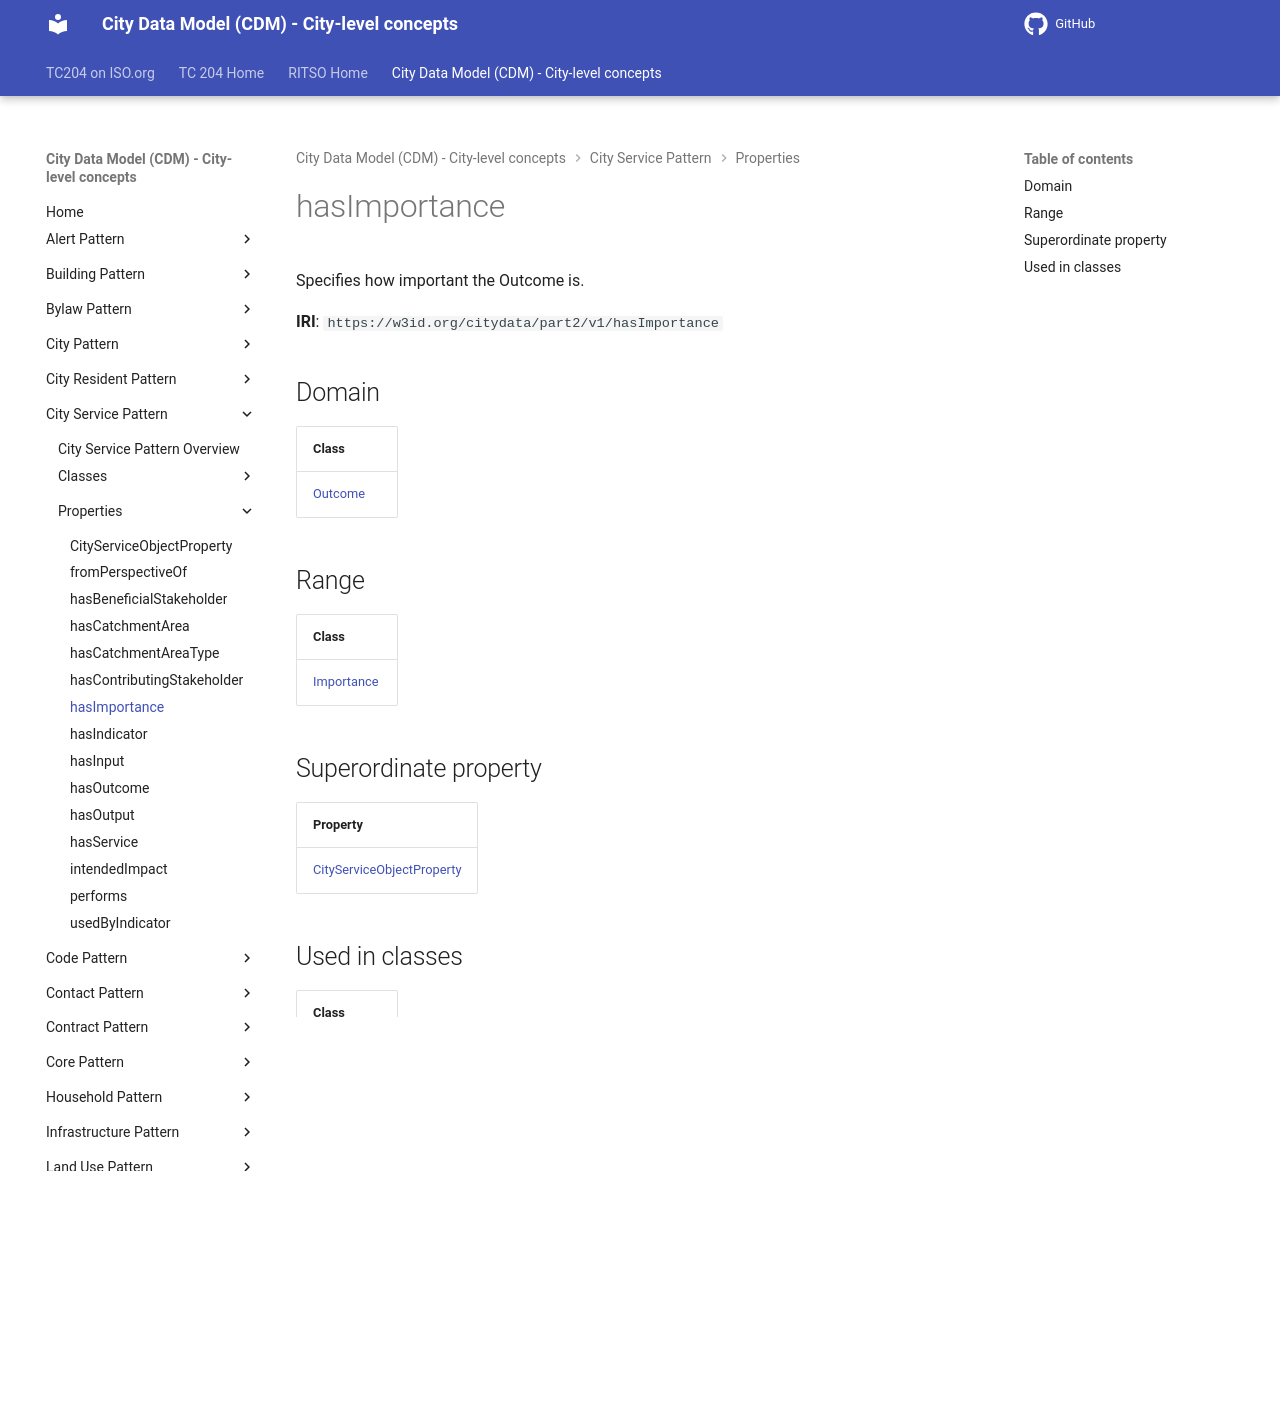

repository: ISO-TC204/ontology-cdm-p2 · page: v1.3.2-alpha.1/properties/hasImportance/index.html · generator: mkdocs

# hasImportance

Specifies how important the Outcome is.

**IRI**: `https://w3id.org/citydata/part2/v1/hasImportance`

## Domain

| Class |
|-------|
| [Outcome](../classes/Outcome.md) |

## Range

| Class |
|-------|
| [Importance](../classes/Importance.md) |

## Superordinate property

| Property |
|-------|
| [CityServiceObjectProperty](CityServiceObjectProperty.md) |

## Used in classes

| Class |
|-------|
| [Outcome](../classes/Outcome.md) |
